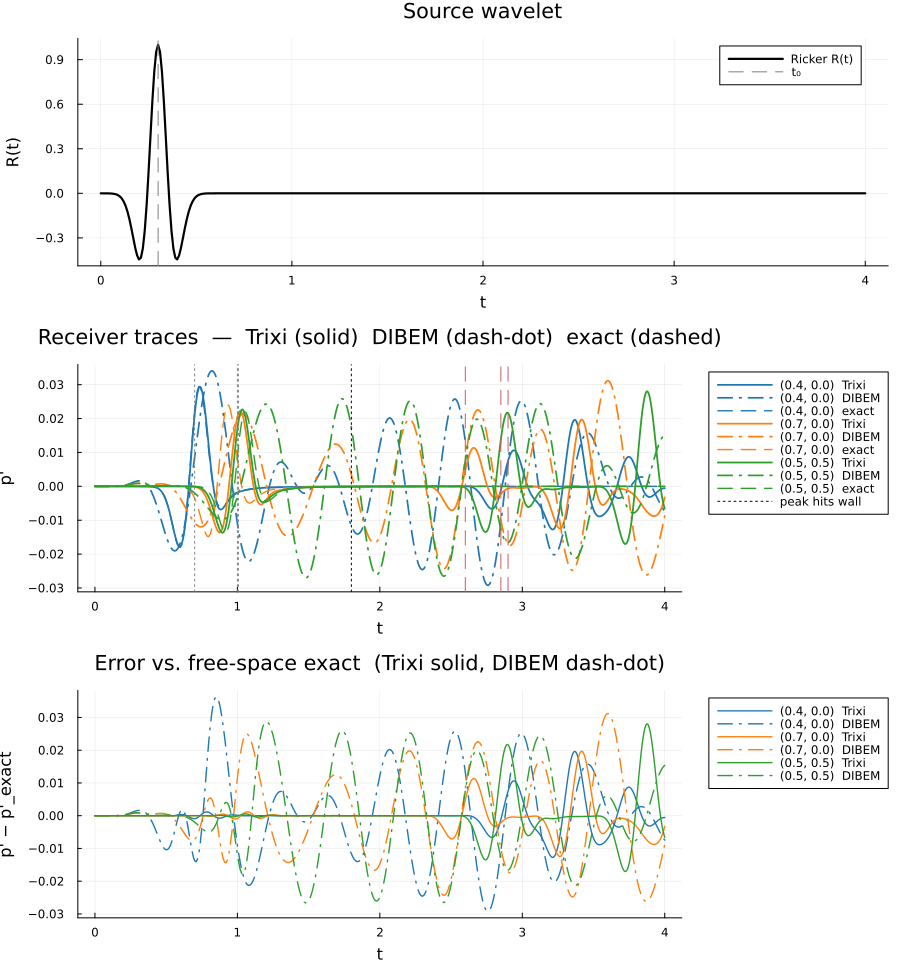

The table this chart was drawn from, first rows:
t, p_trixi_0_4_0_0_, p_dibem_0_4_0_0_, p_exact_0_4_0_0_, p_trixi_0_7_0_0_, p_dibem_0_7_0_0_, p_exact_0_7_0_0_, p_trixi_0_5_0_5_, p_dibem_0_5_0_5_, p_exact_0_5_0_5_
0.000000000000e+00, 0.000000000000e+00, 0.000000000000e+00, 0.000000000000e+00, 0.000000000000e+00, 0.000000000000e+00, 0.000000000000e+00, 0.000000000000e+00, 0.000000000000e+00, 0.000000000000e+00
1.000000000000e-02, -1.939299757473e-16, 3.802103431461e-10, 6.832089633106e-14, -3.773458235785e-26, 4.517997890025e-10, 6.832229678707e-14, -1.890006300531e-36, 3.575502434550e-10, 6.832341624699e-14
2.000000000000e-02, -6.983327956840e-15, 1.852616075114e-09, 3.866340571117e-13, -1.041169441871e-21, 2.166410217439e-09, 3.866419861807e-13, -2.955904690355e-28, 1.923624227930e-09, 3.866483213337e-13
3.000000000000e-02, -4.740964941101e-14, 6.379251945428e-09, 1.272831159384e-12, -3.666126228080e-20, 6.697799494182e-09, 1.272857288384e-12, -3.679594886695e-26, 6.675479257578e-09, 1.272878144257e-12
4.000000000000e-02, -1.742325103767e-13, 1.888466604837e-08, 3.412838775072e-12, -4.079980632438e-19, 1.546771277489e-08, 3.412908970947e-12, -8.450568202706e-25, 1.965356821476e-08, 3.412964891870e-12
5.000000000000e-02, -4.150421009883e-13, 4.784295217027e-08, 8.214581155342e-12, -1.804221724100e-18, 3.811560432132e-08, 8.214750758357e-12, -6.534486253827e-24, 4.724569892753e-08, 8.214885357887e-12
6.000000000000e-02, -7.735509428526e-13, 1.091175760684e-07, 1.847844281600e-11, -2.971899946986e-18, 8.752129188658e-08, 1.847882715427e-11, -1.573494116018e-23, 1.018347780940e-07, 1.847912993226e-11
7.000000000000e-02, -1.355105740150e-12, 2.376111783757e-07, 3.956374477809e-11, 2.048111449076e-18, 1.929414783508e-07, 3.956457940724e-11, 1.911260710071e-24, 2.127314620793e-07, 3.956522767751e-11
8.000000000000e-02, -2.658999976392e-12, 4.872642231285e-07, 8.133972090721e-11, 1.955158801510e-17, 4.087347780847e-07, 8.134148344313e-11, 5.331777892447e-23, 4.361093196203e-07, 8.134281623518e-11
9.000000000000e-02, -5.602129939591e-12, 9.618459753299e-07, 1.612785990360e-10, 2.933983362894e-17, 8.275142567781e-07, 1.612822716332e-10, -1.048356253455e-22, 8.640204829658e-07, 1.612849142642e-10
1.000000000000e-01, -1.162701540288e-11, 1.842856372169e-06, 3.090852505474e-10, -1.332055171127e-17, 1.604639939137e-06, 3.090929424129e-10, -6.648313259315e-22, 1.654720782433e-06, 3.090980069412e-10
1.100000000000e-01, -2.352483161250e-11, 3.423451931294e-06, 5.731913395813e-10, -1.415456468786e-16, 2.996053887831e-06, 5.732079178952e-10, -6.507539136176e-22, 3.063776177716e-06, 5.732173099882e-10
1.200000000000e-01, -4.486953593994e-11, 6.164389934602e-06, 1.029193395763e-09, -2.483754377154e-16, 5.394882256285e-06, 1.029231068862e-09, 1.720106754957e-21, 5.489796386792e-06, 1.029247932970e-09
1.300000000000e-01, -8.115986026021e-11, 1.076980758417e-05, 1.789802410313e-09, -1.259063110838e-16, 9.383031396251e-06, 1.789894005045e-09, 4.137283142961e-21, 9.524552604760e-06, 1.789923332714e-09
1.400000000000e-01, -1.432804605785e-10, 1.825042725529e-05, 3.015050047132e-09, 3.827729142903e-16, 1.574939878124e-05, 3.015287458320e-09, -2.339579401249e-21, 1.600818060861e-05, 3.015336864259e-09
1.500000000000e-01, -2.536190258435e-10, 3.002025340494e-05, 4.920400261093e-09, 9.928009342013e-16, 2.563551377327e-05, 4.921043742780e-09, -2.243095616552e-20, 2.606313401815e-05, 4.921124374880e-09
1.600000000000e-01, -4.459878144713e-10, 4.792461799607e-05, 7.779215583234e-09, 8.921768911510e-16, 4.042755948272e-05, 7.780995840989e-09, -3.271033054251e-20, 4.111448068390e-05, 7.781123333930e-09
1.700000000000e-01, -7.808438180772e-10, 7.425489311206e-05, 1.191504653553e-08, -7.647105234513e-16, 6.177202561832e-05, 1.191997335561e-08, 2.130797265904e-21, 6.284083429515e-05, 1.192016866642e-08
1.800000000000e-01, -1.407969220120e-09, 1.116806528520e-04, 1.767886831692e-08, -4.257771370314e-15, 9.143794726658e-05, 1.769232333941e-08, 7.107756811965e-20, 9.306749107778e-05, 1.769261323137e-08
1.900000000000e-01, -2.531892432969e-09, 1.630804780387e-04, 2.540702441645e-08, -7.735887977718e-15, 1.311221009516e-04, 2.544299636305e-08, 3.115376823121e-20, 1.335629892968e-04, 2.544341325081e-08
2.000000000000e-01, -4.506397708179e-09, 2.312528537130e-04, 3.535721585196e-08, -8.346323279249e-15, 1.821535712456e-04, 3.545096354570e-08, -2.648681322970e-19, 1.857366948688e-04, 3.545154441567e-08
2.100000000000e-01, -8.047514631941e-09, 3.185257601753e-04, 4.762155396997e-08, -3.003565456091e-15, 2.451474919606e-04, 4.785924217997e-08, -7.652337855916e-19, 2.502942163852e-04, 4.786002636155e-08
2.200000000000e-01, -1.436131002201e-08, 4.262829122553e-04, 6.201532224569e-08, 7.670679830578e-15, 3.196286427189e-04, 6.260118651809e-08, -9.727229908268e-19, 3.268463042658e-04, 6.260221224944e-08
2.300000000000e-01, -2.515729694231e-08, 5.544621112659e-04, 7.793368256843e-08, 1.688770741764e-14, 4.037418436902e-04, 7.933757280909e-08, -5.736456032363e-19, 4.135995246021e-04, 7.933887277191e-08
2.400000000000e-01, -4.334934266823e-08, 7.011005179774e-04, 9.414974393244e-08, 1.223252185774e-14, 4.941030064740e-04, 9.742159920213e-08, -3.472648368817e-19, 5.071727827740e-04, 9.742319547189e-08
2.500000000000e-01, -7.509814291009e-08, 8.620278970204e-04, 1.084867404031e-07, -2.702401871828e-14, 5.858818816101e-04, 1.159075855070e-07, -3.643213621929e-18, 6.026540035837e-04, 1.159094846792e-07
2.600000000000e-01, -1.276288716491e-07, 1.030756904819e-03, 1.172209280169e-07, -1.143452102078e-13, 6.731625385802e-04, 1.336130552018e-07, -1.420226687466e-17, 6.939328323145e-04, 1.336152444858e-07
2.700000000000e-01, -2.128432820020e-07, 1.198611075177e-03, 1.139406095644e-07, -2.578682671562e-13, 7.495769881389e-04, 1.492335507485e-07, -3.376940874455e-17, 7.742893638142e-04, 1.492359959959e-07
2.800000000000e-01, -3.551622862514e-07, 1.355070501835e-03, 8.737207307492e-08, -4.610292276012e-13, 8.091336883917e-04, 1.614970755040e-07, -6.214359417498e-17, 8.371950457833e-04, 1.614997217519e-07
2.900000000000e-01, -5.875481525602e-07, 1.488290629337e-03, 1.734453856084e-08, -7.136843714033e-13, 8.471036954041e-04, 1.693337415581e-07, -1.064995276987e-16, 8.771858401472e-04, 1.693365164352e-07
3.000000000000e-01, -9.577076867737e-07, 1.585680963116e-03, -1.324527548604e-07, -1.015258371456e-12, 8.608066755867e-04, 1.720295349115e-07, -2.081554582058e-16, 8.906578106064e-04, 1.720323547749e-07
3.100000000000e-01, -1.550214524499e-06, 1.634465317318e-03, -4.270399772000e-07, -1.398548600751e-12, 8.501299804252e-04, 1.693336174874e-07, -4.839355809492e-16, 8.764137476921e-04, 1.693363960234e-07
3.200000000000e-01, -2.518264358239e-06, 1.622135322040e-03, -9.812695066012e-07, -1.991138320802e-12, 8.176670795095e-04, 1.614968211926e-07, -1.207661255529e-15, 8.358633275113e-04, 1.614994809337e-07
3.300000000000e-01, -4.045221130232e-06, 1.536751178661e-03, -1.994251761341e-06, -3.057899372446e-12, 7.684363500661e-04, 1.492331446291e-07, -2.767544363657e-15, 7.728233160681e-04, 1.492356347650e-07
3.400000000000e-01, -6.425960750973e-06, 1.367132797623e-03, -3.803810692469e-06, -5.116045808156e-12, 7.092216483202e-04, 1.336124299938e-07, -5.825161849841e-15, 6.929644789268e-04, 1.336147628448e-07
3.500000000000e-01, -1.030663474437e-05, 1.102973618900e-03, -6.970072489395e-06, -9.463761509796e-12, 6.476498510976e-04, 1.159065399200e-07, -1.223744136737e-14, 6.030274653784e-04, 1.159088826284e-07
3.600000000000e-01, -1.641949702687e-05, 7.349864139318e-04, -1.239984113913e-05, -1.795557769387e-11, 5.911889736823e-04, 9.741955202104e-08, -2.576310876272e-14, 5.099326885682e-04, 9.742247301161e-08
3.700000000000e-01, -2.591574429983e-05, 2.551327451782e-04, -2.152564065375e-05, -3.345840442037e-11, 5.462252240292e-04, 7.933290285334e-08, -5.470153466239e-14, 4.199877680445e-04, 7.933802989995e-08
3.800000000000e-01, -4.091861642990e-05, -3.430206279596e-04, -3.655433829083e-05, -6.104212665927e-11, 5.173383249667e-04, 6.258952258335e-08, -1.191280938928e-13, 3.382840074310e-04, 6.260124896189e-08
3.900000000000e-01, -6.464705571971e-05, -1.063775026959e-03, -6.079879613987e-05, -1.080171338877e-10, 5.068923625163e-04, 4.782918367136e-08, -2.621563987777e-13, 2.683635832957e-04, 4.785894265195e-08
4.000000000000e-01, -1.009835968882e-04, -1.908700908420e-03, -9.910028527045e-05, -1.828675801292e-10, 5.149160601866e-04, 3.537372840014e-08, -5.560067993035e-13, 2.121602115954e-04, 3.545034024606e-08
4.100000000000e-01, -1.559248907583e-04, -2.876009398015e-03, -1.583374073057e-04, -2.993866110380e-10, 5.392464439915e-04, 2.524819287243e-08, -1.136586773644e-12, 1.701637061510e-04, 2.544208849336e-08
4.200000000000e-01, -2.411684240750e-04, -3.959996696307e-03, -2.479970477425e-04, -4.892603253948e-10, 5.758524034663e-04, 1.721304023758e-08, -2.350194623239e-12, 1.417284336845e-04, 1.769116742273e-08
4.300000000000e-01, -3.667672391222e-04, -5.150628804977e-03, -3.807531718090e-04, -7.939077195484e-10, 6.192530298119e-04, 1.077215487110e-08, -4.740058945613e-12, 1.254395558923e-04, 1.191860019110e-08
4.400000000000e-01, -5.475478720402e-04, -6.433332234417e-03, -5.729603704299e-04, -1.290550911705e-09, 6.629454669614e-04, 5.106333963672e-09, -9.363273606163e-12, 1.194605506810e-04, 7.779426775633e-09
4.500000000000e-01, -8.089218020718e-04, -7.789007671042e-03, -8.449238672777e-04, -2.146082085577e-09, 6.998047098087e-04, -1.145282490743e-09, -1.875597856130e-11, 1.218129949150e-04, 4.919282289449e-09
4.600000000000e-01, -1.174290957895e-03, -9.194286189909e-03, -1.220762659270e-03, -3.605966737247e-09, 7.224115695505e-04, -1.038530123213e-08, -3.760523459266e-11, 1.305646959512e-04, 3.013294979773e-09
4.700000000000e-01, -1.666645133416e-03, -1.062197352399e-02, -1.727648130469e-03, -6.000979749438e-09, 7.233244708716e-04, -2.706349207434e-08, -7.402606804334e-11, 1.439303289804e-04, 1.787518716674e-09
4.800000000000e-01, -2.317783794184e-03, -1.204167530357e-02, -2.394191172780e-03, -9.859210904995e-09, 6.952815886093e-04, -5.957378218184e-08, -1.442578568953e-10, 1.602986852056e-04, 1.026008337670e-09
4.900000000000e-01, -3.165775670134e-03, -1.342053875021e-02, -3.247783024897e-03, -1.606101917740e-08, 6.313784684172e-04, -1.236956450918e-07, -2.848368739274e-10, 1.782041957405e-04, 5.678204622597e-10
5.000000000000e-01, -4.218474399329e-03, -1.472408299711e-02, -4.310784093585e-03, -2.550546585009e-08, 5.252159084823e-04, -2.486519146784e-07, -5.519801771360e-10, 1.962812881153e-04, 2.979652819914e-10
5.100000000000e-01, -5.486352873513e-03, -1.591708268991e-02, -5.595610583984e-03, -3.968080602964e-08, 3.710415922779e-04, -4.874878696041e-07, -1.049095100292e-09, 2.131980231739e-04, 1.350485589213e-10
5.200000000000e-01, -6.983690519136e-03, -1.696447018362e-02, -7.098989194978e-03, -6.207666408256e-08, 1.638925049959e-04, -9.343912883199e-07, -2.033561490506e-09, 2.275978937276e-04, 1.626789354040e-11
5.300000000000e-01, -8.665599478485e-03, -1.783223707366e-02, -8.795917397939e-03, -9.755722960605e-08, -1.002555151897e-04, -1.752832385566e-06, -3.914270907129e-09, 2.380524615189e-04, -1.225997697735e-10
5.400000000000e-01, -1.047861935036e-02, -1.848831287403e-02, -1.063414353262e-02, -1.546824340698e-07, -4.243553499389e-04, -3.220035541833e-06, -7.424946223384e-09, 2.430284421976e-04, -3.793717413390e-10
5.500000000000e-01, -1.234539236027e-02, -1.890340447696e-02, -1.253021148414e-02, -2.505287209683e-07, -8.101455457070e-04, -5.795253953708e-06, -1.411404022093e-08, 2.408678188377e-04, -9.452811049715e-10
5.600000000000e-01, -1.414194258331e-02, -1.905177661765e-02, -1.436823173242e-02, -4.147537514473e-07, -1.258031213756e-03, -1.022141582458e-05, -2.706160254605e-08, 2.297802628835e-04, -2.223084851401e-09
5.700000000000e-01, -1.573508479257e-02, -1.891196660023e-02, -1.600247751254e-02, -6.846760619343e-07, -1.766976269673e-03, -1.767153913954e-05, -5.105025166256e-08, 2.078455017447e-04, -5.061647310163e-09
5.800000000000e-01, -1.697833699530e-02, -1.846741032078e-02, -1.726461277064e-02, -1.115937574664e-06, -2.334424295929e-03, -2.995216278738e-05, -9.461273186755e-08, 1.730299224162e-04, -1.121425964007e-08
5.900000000000e-01, -1.765173054211e-02, -1.770697038903e-02, -1.797582447574e-02, -1.817624074156e-06, -2.956251765339e-03, -4.977484593583e-05, -1.785575516818e-07, 1.232055483999e-04, -2.421293472627e-08
... 341 more rows
